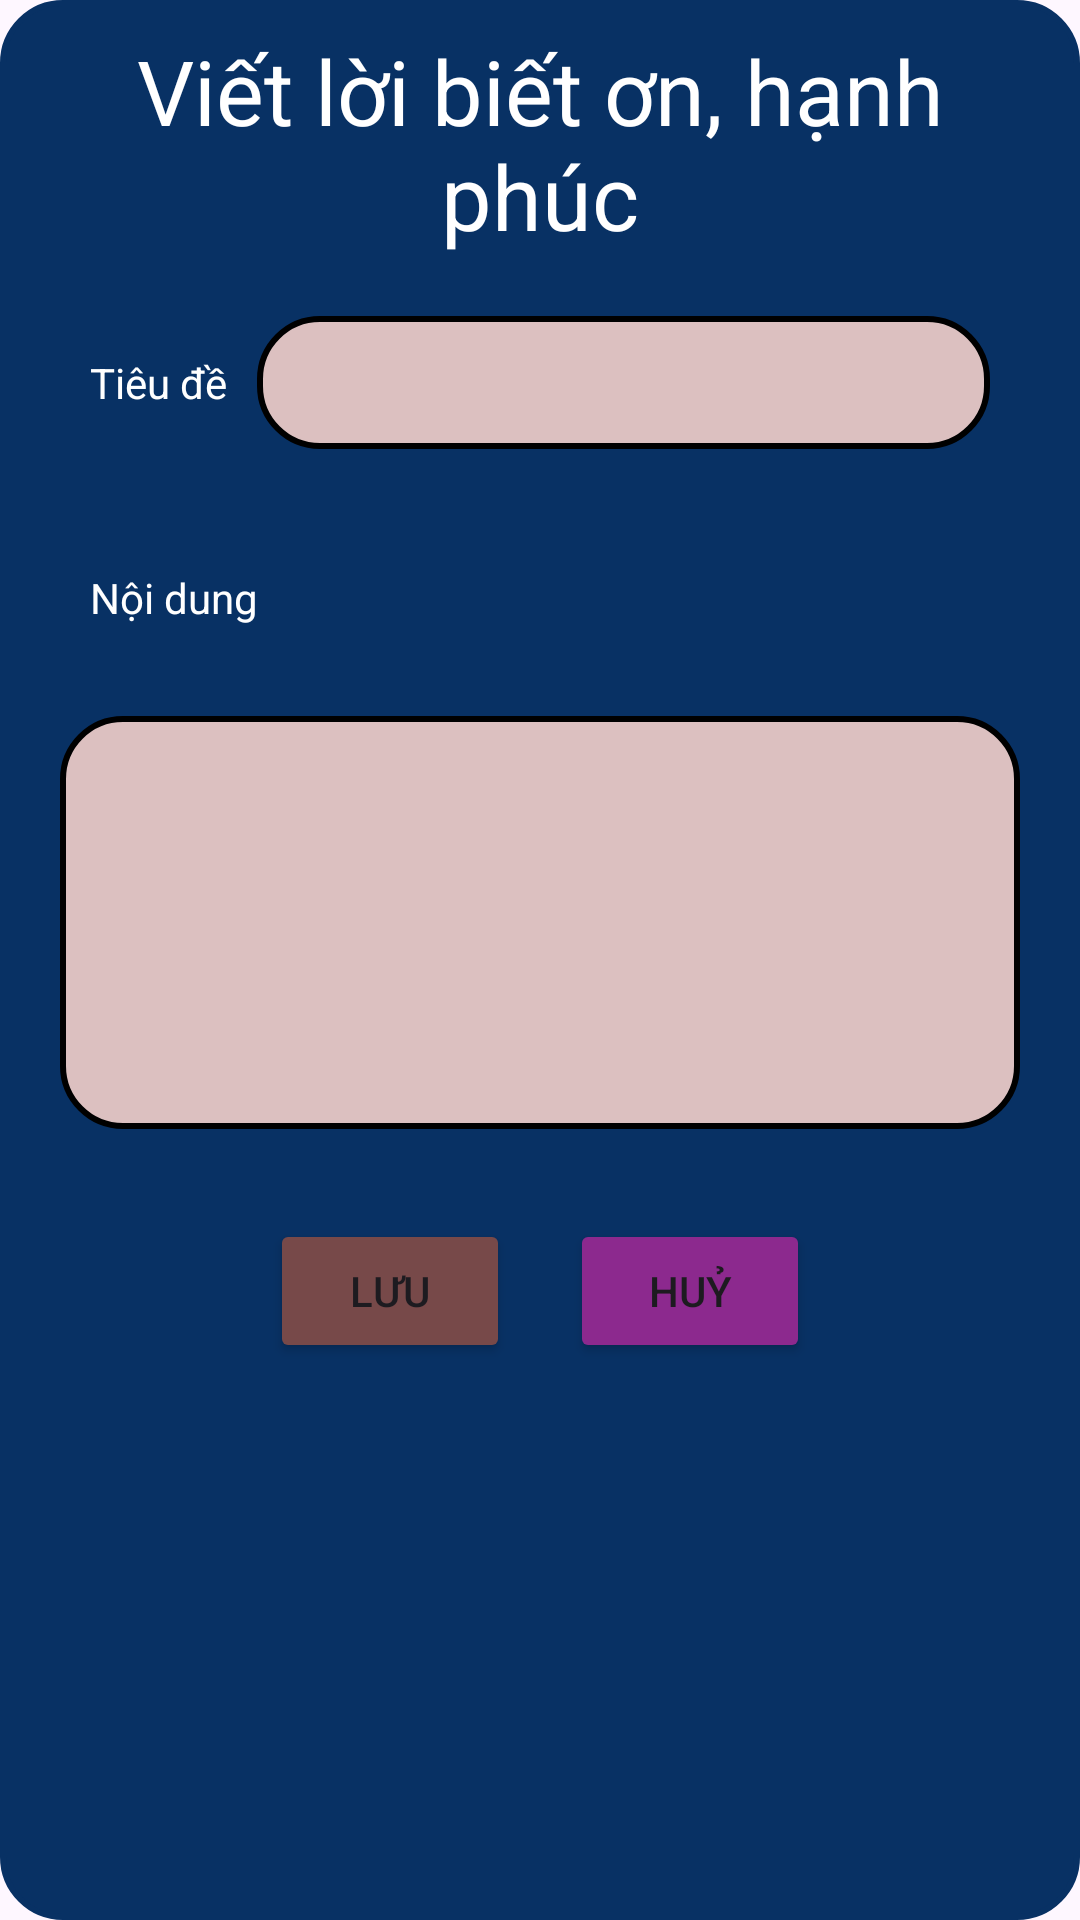

Reconstruct the res/layout file that produces this screen, plus the resources it refers to.
<!-- AndroidManifest.xml: application theme Theme.ASM_PH51025_AND102 -->
<!-- res/layout/dialogadd.xml -->
<?xml version="1.0" encoding="utf-8"?>
<LinearLayout
    xmlns:android="http://schemas.android.com/apk/res/android"
    android:orientation="vertical"
    android:layout_width="match_parent"
    android:layout_height="wrap_content"
    android:background="@drawable/custom"
    android:backgroundTint="#083164">

    <TextView
        android:layout_width="match_parent"
        android:layout_height="wrap_content"
        android:text="Viết lời biết ơn, hạnh phúc"
        android:textSize="30sp"
        android:textColor="@color/white"
        android:gravity="center" />

    <LinearLayout
        android:layout_width="match_parent"
        android:layout_height="wrap_content"
        android:gravity="center"
        android:orientation="horizontal"
        android:padding="20dp">

        <TextView
            android:layout_width="wrap_content"
            android:layout_height="wrap_content"
            android:text="Tiêu đề"
            android:textColor="@color/white"
            android:layout_marginEnd="10sp"/>

        <EditText
            android:id="@+id/edtTD"
            android:layout_width="0dp"
            android:layout_height="wrap_content"
            android:layout_weight="1"
            android:padding="10dp"
            android:background="@drawable/custom" />
    </LinearLayout>

    <TextView
        android:padding="20dp"
        android:layout_width="wrap_content"
        android:layout_height="wrap_content"
        android:text="Nội dung"
        android:textColor="@color/white" />

    <EditText
        android:id="@+id/edtND"
        android:layout_width="match_parent"
        android:layout_height="wrap_content"
        android:textSize="16sp"
        android:padding="20dp"
        android:layout_margin="10dp"
        android:minLines="5"
        android:gravity="center"
        android:background="@drawable/custom" />

    <LinearLayout
        android:layout_width="match_parent"
        android:layout_height="wrap_content"
        android:gravity="center"
        android:orientation="horizontal"
        android:padding="20dp"
        android:weightSum="2">

        <Button
            android:id="@+id/btnSave"
            android:layout_width="80dp"
            android:layout_height="wrap_content"
            android:text="Lưu"
            android:backgroundTint="#774949"
            android:layout_marginEnd="20dp" />

        <Button
            android:id="@+id/btnDel"
            android:layout_width="80dp"
            android:layout_height="wrap_content"
            android:text="Huỷ"
            android:backgroundTint="#8C298E" />
    </LinearLayout>
</LinearLayout>
<!-- resources referenced by this layout -->
<resources>
  <!-- drawable custom (drawable) -->
  <?xml version="1.0" encoding="utf-8"?>
  <shape xmlns:android="http://schemas.android.com/apk/res/android">
      <stroke
          android:width="2dp" />
      <corners android:radius="20dp" />
  
      <solid android:color="#DCC0C0"/>
      <padding
          android:bottom="10dp"
          android:left="10dp"
          android:right="10dp"
          android:top="10dp" />
  </shape>
  <style name="Theme.ASM_PH51025_AND102" parent="Base.Theme.ASM_PH51025_AND102" />
  <style name="Base.Theme.ASM_PH51025_AND102" parent="Theme.Material3.DayNight.NoActionBar">
          
          
      </style>
  <!-- not gathered from this repository: default colours our renderer supplied (Android Studio template values) -->
  <color name="white">#FFFFFFFF</color>
</resources>
